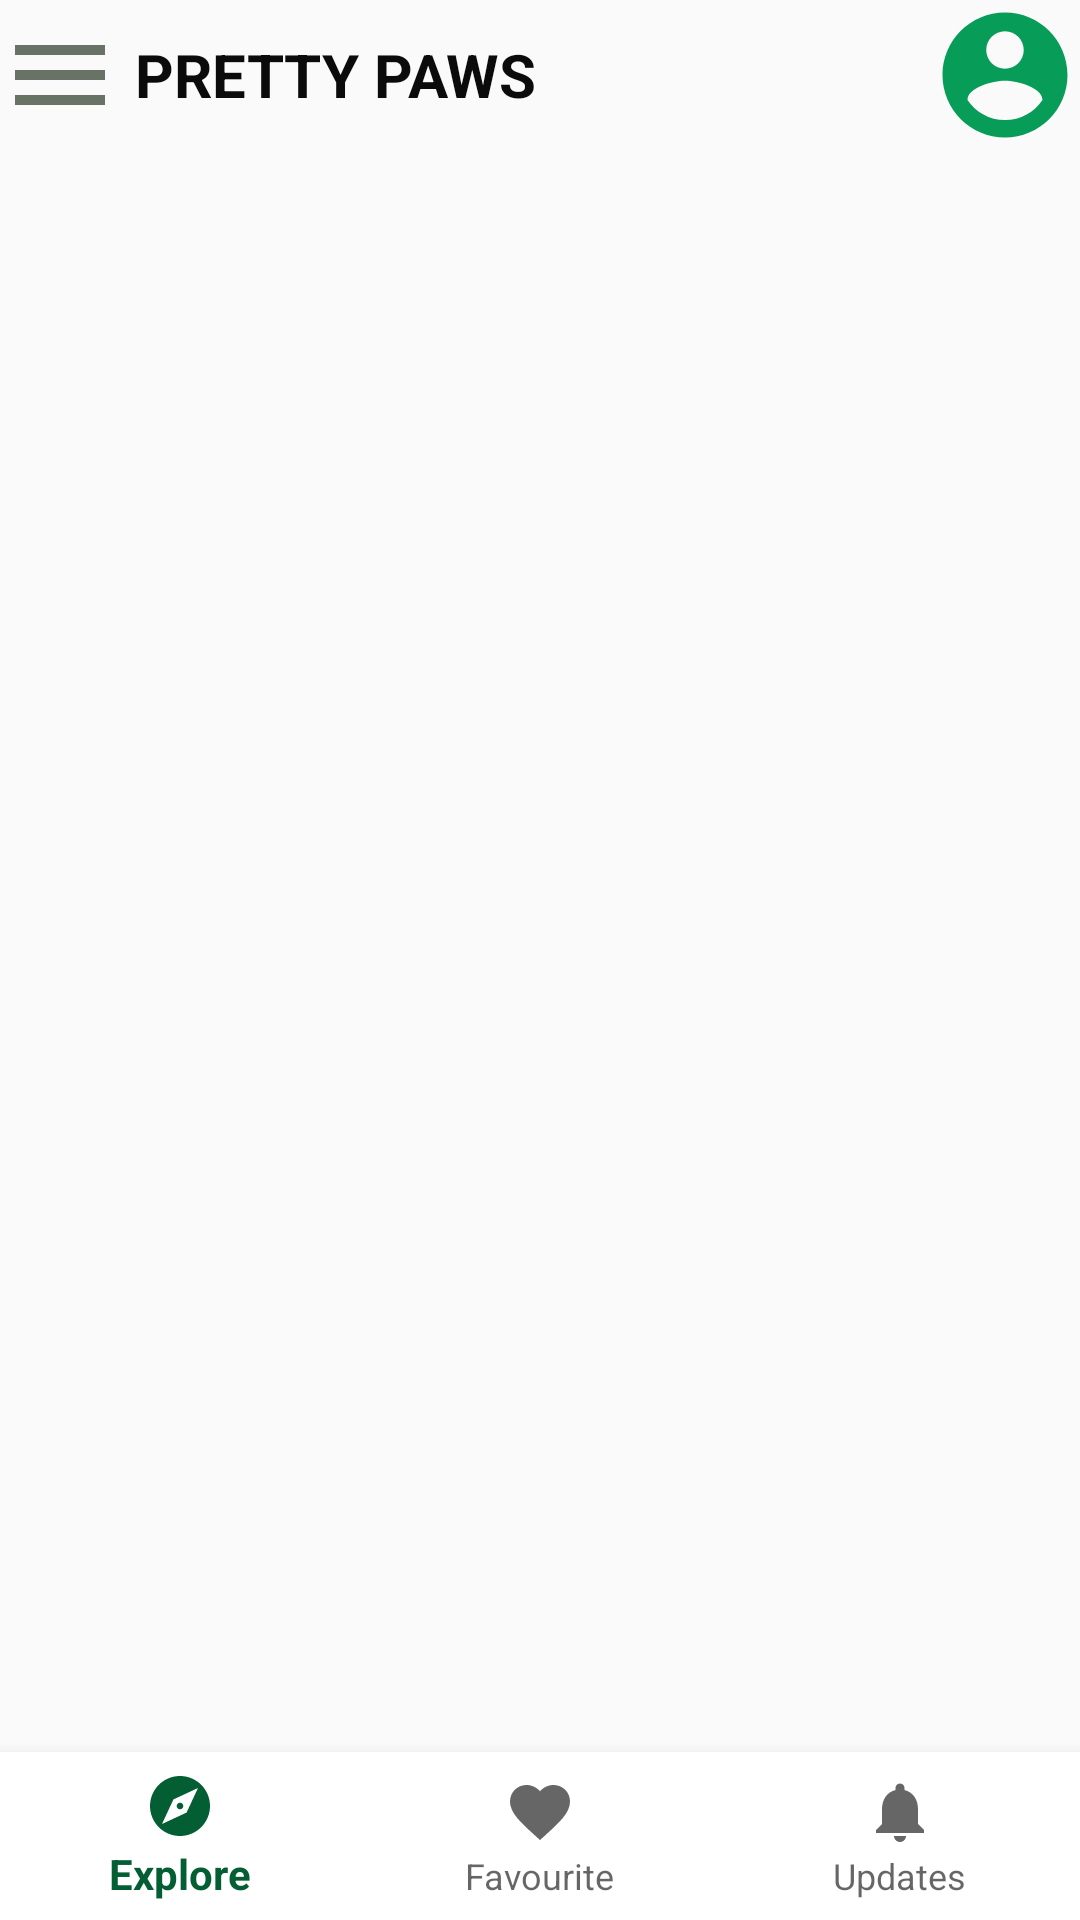

Layout XML and referenced resources for this Android screen:
<!-- AndroidManifest.xml: application theme AppTheme -->
<!-- res/layout/activity_explore.xml -->
<?xml version="1.0" encoding="utf-8"?>
<androidx.drawerlayout.widget.DrawerLayout xmlns:android="http://schemas.android.com/apk/res/android"
    xmlns:app="http://schemas.android.com/apk/res-auto"
    xmlns:tools="http://schemas.android.com/tools"
    android:layout_width="match_parent"
    android:layout_height="match_parent"
    android:id="@+id/drawer_layout"
    tools:context=".ExploreActivity"
    >
   <LinearLayout android:orientation="vertical"
       android:layout_width="match_parent"
       android:layout_height="match_parent">
   <LinearLayout
       android:layout_width="match_parent"
       android:layout_height="wrap_content"
       android:orientation="vertical"
       app:layout_constraintEnd_toEndOf="parent"
       app:layout_constraintStart_toStartOf="parent"
       app:layout_constraintTop_toTopOf="parent">
      <include layout="@layout/main_toolbar"/>
   </LinearLayout>
      <FrameLayout
         android:id="@+id/navigation_container"
          android:layout_width="match_parent"
          android:layout_height="match_parent"
         android:layout_weight="1"
         >
      </FrameLayout>
   <com.google.android.material.bottomnavigation.BottomNavigationView
       android:id="@+id/bottom_navigation_buttons"
       android:layout_width="match_parent"
       android:layout_height="wrap_content"
       android:layout_alignParentBottom="true"
       android:background="#fff"
       app:menu="@menu/bottom_navigation"
       tools:ignore="MissingConstraints">

   </com.google.android.material.bottomnavigation.BottomNavigationView>
   </LinearLayout>
   <RelativeLayout
       android:layout_width="300dp"
       android:layout_height="match_parent"
       android:layout_gravity="start"
       android:background="@android:color/white">
      <include layout="@layout/main_nav_drawer" android:id="@+id/id_drawer"/>
   </RelativeLayout>


</androidx.drawerlayout.widget.DrawerLayout>
<!-- res/layout/main_toolbar.xml (included above) -->
<?xml version="1.0" encoding="utf-8"?>
<LinearLayout xmlns:android="http://schemas.android.com/apk/res/android"
    xmlns:tools="http://schemas.android.com/tools"
    android:orientation="horizontal"
    android:layout_width="match_parent"
    android:layout_height="wrap_content"
    android:gravity="center_vertical"
    tools:context=".ExploreActivity">
    <ImageView
        android:id="@+id/ic_menu"
        android:layout_width="wrap_content"
        android:layout_height="wrap_content"
        android:onClick="ClickMenu"
        android:src="@drawable/ic_menu"/>
    <TextView
        android:layout_width="0dp"
        android:layout_height="wrap_content"
        android:textStyle="bold"
        android:textSize="20sp"
        android:layout_marginLeft="5dp"
        android:layout_weight="1"
        android:text="Pretty Paws"
        android:textAllCaps="true"
        android:textColor="@color/colorBlack" />
    <ImageButton
        android:id="@+id/account_btn"
        android:layout_width="wrap_content"
        android:layout_height="wrap_content"
        android:src="@drawable/ic_account"
        android:background="#00000000"/>


</LinearLayout>
<!-- res/layout/main_nav_drawer.xml (included above) -->
<?xml version="1.0" encoding="utf-8"?>
<LinearLayout xmlns:android="http://schemas.android.com/apk/res/android"
    android:layout_width="match_parent"
    android:layout_height="match_parent"
    xmlns:app="http://schemas.android.com/apk/res-auto"
    xmlns:tools="http://schemas.android.com/tools"
    android:orientation="vertical"
    android:background="@color/mainColor"
    tools:context=".ExploreActivity">
    <LinearLayout
        android:orientation="vertical"
        android:layout_width="match_parent"
        android:layout_height="match_parent"
        android:layout_weight="1">
            <LinearLayout
                android:id="@+id/userLoginLayout"
                android:layout_width="match_parent"
                android:layout_height="wrap_content"
                android:orientation="horizontal"
                android:layout_margin="10dp">

                <de.hdodenhof.circleimageview.CircleImageView
                    android:id="@+id/profileImage"
                    android:layout_width="@dimen/nav_draw_profile_image"
                    android:layout_height="@dimen/nav_draw_profile_image"
                    android:layout_gravity="center"
                    android:scaleType="centerCrop"
                    android:src="@drawable/ic_accprof"></de.hdodenhof.circleimageview.CircleImageView>

        <LinearLayout
            android:layout_width="match_parent"
            android:layout_height="wrap_content"
            android:orientation="vertical"
            android:layout_gravity="center"
            android:layout_marginLeft="10dp">
            <TextView
                android:id="@+id/user_fullName"
                android:layout_width="match_parent"
                android:layout_height="wrap_content"
                android:text="Sign In ?"
                android:textColor="@color/colorBlack"
                android:textSize="@dimen/modal_text"
                android:textStyle="bold"/>
            <TextView
                android:id="@+id/user_address"
                android:layout_width="match_parent"
                android:layout_height="wrap_content"
                android:text=""
                android:textStyle="bold"/>
        </LinearLayout>


    </LinearLayout>
        <LinearLayout
            android:layout_width="match_parent"
            android:layout_height="wrap_content"
            android:orientation="vertical"
            android:layout_marginTop="5dp">
        <com.google.android.material.navigation.NavigationView
            android:id="@+id/drawer_navigation_view"
            android:layout_width="match_parent"
            android:layout_height="wrap_content"
            android:background="@color/mainColor"
            app:menu="@menu/nav_draw_first_menu"/>


        </LinearLayout>

</LinearLayout>
    <LinearLayout
        android:layout_width="match_parent"
        android:layout_height="wrap_content"
        android:orientation="horizontal"
        android:layout_margin="8dp"
        android:layout_gravity="bottom">
        <LinearLayout

            android:layout_width="wrap_content"
            android:layout_height="wrap_content"
            android:orientation="horizontal"
            android:id="@+id/setting"

            >
            <ImageView

                android:layout_width="wrap_content"
                android:layout_height="wrap_content"
                android:src="@drawable/ic_setting"/>
            <TextView
                android:layout_width="wrap_content"
                android:layout_height="wrap_content"
                android:text="Setting"
                android:layout_marginLeft="3dp"
                android:layout_gravity="center_vertical"
                android:textColor="@color/colorBlack"
                android:textStyle="bold"
                android:layout_marginRight="5dp"/>
        </LinearLayout>
        <TextView
            android:layout_width="wrap_content"
            android:layout_height="wrap_content"
            android:layout_gravity="center_vertical"
            android:text="|"
            android:textSize="20dp"
            android:textColor="@color/colorBlack"
            android:textStyle="bold"
            android:layout_marginRight="3dp"/>


        <TextView
            android:id="@+id/logout"
            android:layout_width="wrap_content"
            android:layout_height="wrap_content"
            android:layout_gravity="center_vertical"
            android:layout_marginLeft="3dp"
            android:text="LogOut"
            android:textColor="@color/colorBlack"
            android:textStyle="bold" />

    </LinearLayout>

</LinearLayout>
<!-- resources referenced by this layout -->
<resources>
  <color name="colorBlack">#0B0B0B</color>
  <color name="mainColor">#079C57</color>
  <dimen name="modal_text">16sp</dimen>
  <dimen name="nav_draw_profile_image">50dp</dimen>
  <!-- drawable ic_account (drawable) -->
  <vector android:height="50dp" android:tint="@color/mainColor"
      android:viewportHeight="24" android:viewportWidth="24"
      android:width="50dp" xmlns:android="http://schemas.android.com/apk/res/android">
      <path android:fillColor="@android:color/white" android:pathData="M12,2C6.48,2 2,6.48 2,12s4.48,10 10,10 10,-4.48 10,-10S17.52,2 12,2zM12,5c1.66,0 3,1.34 3,3s-1.34,3 -3,3 -3,-1.34 -3,-3 1.34,-3 3,-3zM12,19.2c-2.5,0 -4.71,-1.28 -6,-3.22 0.03,-1.99 4,-3.08 6,-3.08 1.99,0 5.97,1.09 6,3.08 -1.29,1.94 -3.5,3.22 -6,3.22z"/>
  </vector>
  <!-- drawable ic_accprof (drawable) -->
  <vector android:height="25dp" android:tint="#ECFFF0"
      android:viewportHeight="24" android:viewportWidth="24"
      android:width="25dp" xmlns:android="http://schemas.android.com/apk/res/android">
      <path android:fillColor="@android:color/white" android:pathData="M12,2C6.48,2 2,6.48 2,12s4.48,10 10,10 10,-4.48 10,-10S17.52,2 12,2zM12,5c1.66,0 3,1.34 3,3s-1.34,3 -3,3 -3,-1.34 -3,-3 1.34,-3 3,-3zM12,19.2c-2.5,0 -4.71,-1.28 -6,-3.22 0.03,-1.99 4,-3.08 6,-3.08 1.99,0 5.97,1.09 6,3.08 -1.29,1.94 -3.5,3.22 -6,3.22z"/>
  </vector>
  <!-- drawable ic_menu (drawable) -->
  <vector android:height="40dp" android:tint="#687365"
      android:viewportHeight="24" android:viewportWidth="24"
      android:width="40dp" xmlns:android="http://schemas.android.com/apk/res/android">
      <path android:fillColor="@android:color/white" android:pathData="M3,18h18v-2L3,16v2zM3,13h18v-2L3,11v2zM3,6v2h18L21,6L3,6z"/>
  </vector>
  <!-- drawable ic_setting (drawable) -->
  <vector android:height="25dp" android:tint="#161717"
      android:viewportHeight="24" android:viewportWidth="24"
      android:width="25dp" xmlns:android="http://schemas.android.com/apk/res/android">
      <path android:fillColor="@android:color/black" android:pathData="M19.14,12.94c0.04,-0.3 0.06,-0.61 0.06,-0.94c0,-0.32 -0.02,-0.64 -0.07,-0.94l2.03,-1.58c0.18,-0.14 0.23,-0.41 0.12,-0.61l-1.92,-3.32c-0.12,-0.22 -0.37,-0.29 -0.59,-0.22l-2.39,0.96c-0.5,-0.38 -1.03,-0.7 -1.62,-0.94L14.4,2.81c-0.04,-0.24 -0.24,-0.41 -0.48,-0.41h-3.84c-0.24,0 -0.43,0.17 -0.47,0.41L9.25,5.35C8.66,5.59 8.12,5.92 7.63,6.29L5.24,5.33c-0.22,-0.08 -0.47,0 -0.59,0.22L2.74,8.87C2.62,9.08 2.66,9.34 2.86,9.48l2.03,1.58C4.84,11.36 4.8,11.69 4.8,12s0.02,0.64 0.07,0.94l-2.03,1.58c-0.18,0.14 -0.23,0.41 -0.12,0.61l1.92,3.32c0.12,0.22 0.37,0.29 0.59,0.22l2.39,-0.96c0.5,0.38 1.03,0.7 1.62,0.94l0.36,2.54c0.05,0.24 0.24,0.41 0.48,0.41h3.84c0.24,0 0.44,-0.17 0.47,-0.41l0.36,-2.54c0.59,-0.24 1.13,-0.56 1.62,-0.94l2.39,0.96c0.22,0.08 0.47,0 0.59,-0.22l1.92,-3.32c0.12,-0.22 0.07,-0.47 -0.12,-0.61L19.14,12.94zM12,15.6c-1.98,0 -3.6,-1.62 -3.6,-3.6s1.62,-3.6 3.6,-3.6s3.6,1.62 3.6,3.6S13.98,15.6 12,15.6z"/>
  </vector>
  <style name="AppTheme" parent="Theme.AppCompat.Light.NoActionBar">
          
          <item name="colorPrimary">#045E34</item>
          <item name="colorPrimaryDark">#147548</item>
          <item name="colorAccent">@color/colorAccent</item>
          <item name="android:windowAnimationStyle">@style/dialog_animation</item>
      </style>
  <color name="colorAccent">#03DAC5</color>
  <style name="dialog_animation">
          <item name="android:windowEnterAnimation">@android:anim/fade_in</item>
          <item name="android:windowExitAnimation">@android:anim/fade_out</item>
  
      </style>
</resources>
